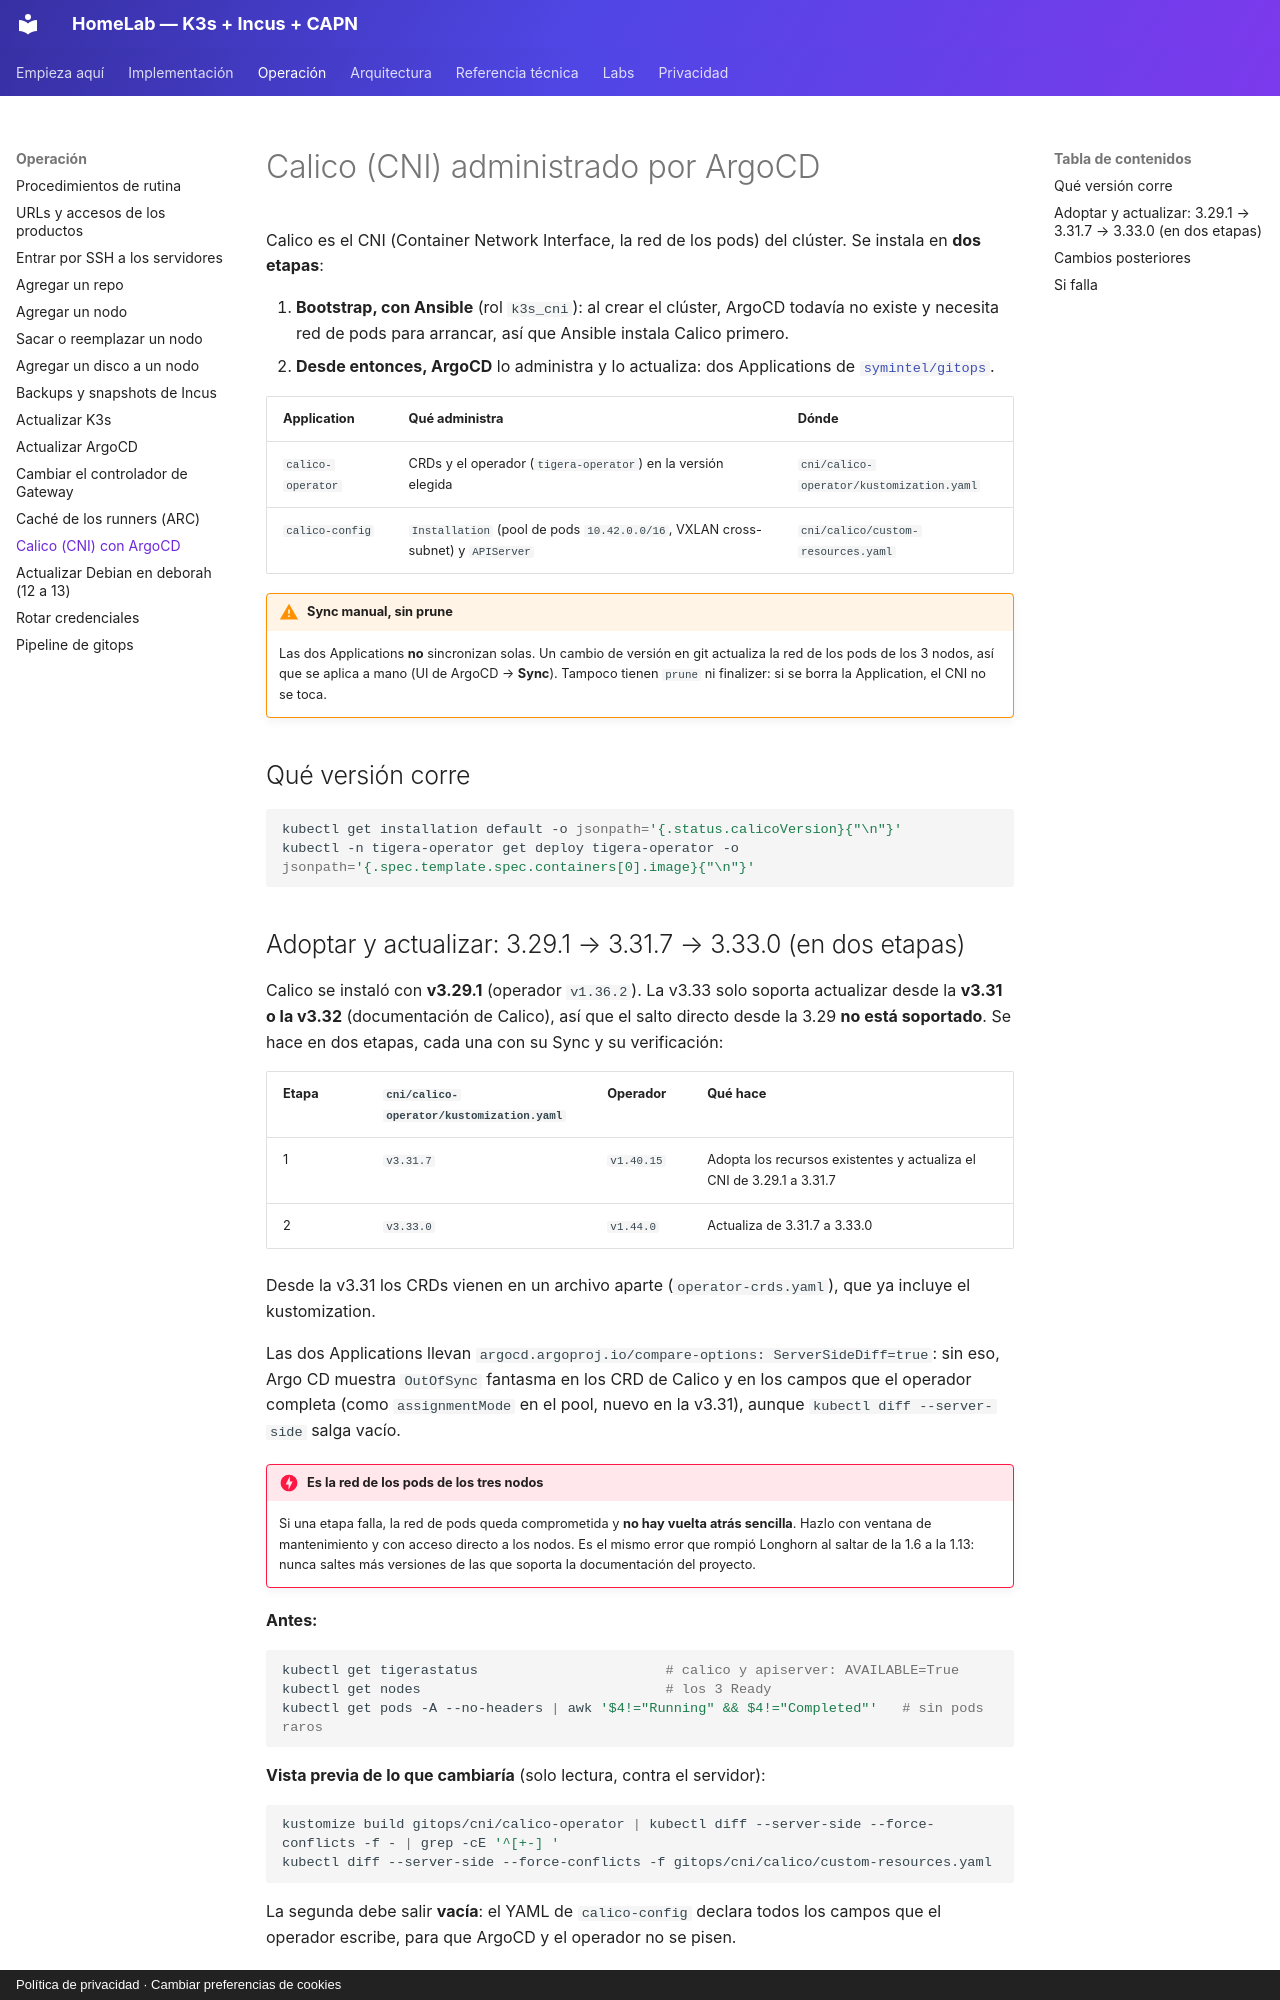

repository: symintel/homelab · page: operacion/actualizar-calico/index.html · generator: mkdocs · copyright: Política de privacidad · Cambiar preferencias de cookies

# Calico (CNI) administrado por ArgoCD

Calico es el CNI (Container Network Interface, la red de los pods) del clúster. Se instala en
**dos etapas**:

1. **Bootstrap, con Ansible** (rol `k3s_cni`): al crear el clúster, ArgoCD todavía no existe y
   necesita red de pods para arrancar, así que Ansible instala Calico primero.
2. **Desde entonces, ArgoCD** lo administra y lo actualiza: dos Applications de
   [`symintel/gitops`](https://github.com/symintel/gitops).

| Application | Qué administra | Dónde |
|---|---|---|
| `calico-operator` | CRDs y el operador (`tigera-operator`) en la versión elegida | `cni/calico-operator/kustomization.yaml` |
| `calico-config` | `Installation` (pool de pods `10.42.0.0/16`, VXLAN cross-subnet) y `APIServer` | `cni/calico/custom-resources.yaml` |

!!! warning "Sync manual, sin prune"
    Las dos Applications **no** sincronizan solas. Un cambio de versión en git actualiza la red
    de los pods de los 3 nodos, así que se aplica a mano (UI de ArgoCD → **Sync**). Tampoco
    tienen `prune` ni finalizer: si se borra la Application, el CNI no se toca.

## Qué versión corre

```bash
kubectl get installation default -o jsonpath='{.status.calicoVersion}{"\n"}'
kubectl -n tigera-operator get deploy tigera-operator -o jsonpath='{.spec.template.spec.containers[0].image}{"\n"}'
```
